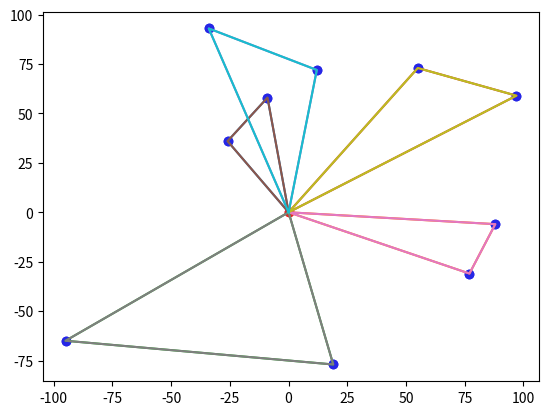

Generate this figure with matplotlib:
from matplotlib.pyplot import axis, grid, show, plot, scatter
from numpy import sqrt
from random import randint
from copy import deepcopy


DEPOT = [0, 0]

# CLIENTS - Belle configuration

# CLIENTS = [[-80, -25], [37, 62], [-100, -41], [0, -53], [-47, -46],
     #      [-89, 58], [85, 27], [-71, 93], [62, -85], [-45, -27]]

# CLIENTS - CAS A ETUDIER

# CLIENTS = [[20, 0], [-16, -12], [16, -12]]

# CLIENTS demi-plan

# CLIENTS = [[73, -50], [64, 99], [77, 90], [88, 32], [69, -62], [38, -57], [31, 0],
# [76, 70], [52, -35], [75, -70], [39, 90], [37, -86], [40, -1], [75, 1], [7, -50]]


def creer_client_alea(n=10):
    CLIENTS = []
    for _ in range(n):
        CLIENTS.append([randint(-100, 100), randint(-100, 100)])
    return CLIENTS


CLIENTS = creer_client_alea()


def copie(liste):
    liste2 = deepcopy(liste)
    return liste2


def distance(i, j):
    return sqrt((j[1]-i[1])**2+(j[0]-i[0])**2)


# Construction de la liste des "savings" pour chaque couple de points
def savings(DEPOT=DEPOT, CLIENTS=CLIENTS):
    list_savings = []
    client_savings = []
    temp = []
    temp2 = []
    for i in range(0, len(CLIENTS)-1):
        for j in range(i+1, len(CLIENTS)):
            temp.append((round(distance(
                CLIENTS[i], DEPOT)+distance(CLIENTS[j], DEPOT)-distance(CLIENTS[i], CLIENTS[j]), 2)))
            temp2.append((i+1, j+1))
        list_savings.append(temp)
        client_savings.append(temp2)
        temp = []
        temp2 = []
    return (list_savings, client_savings)


# Creer les routes D-i-D
def create_routes(DEPOT=DEPOT, CLIENTS=CLIENTS):
    list_route = []
    for i in range(len(CLIENTS)):
        list_route.append([0, i+1, 0])
    return list_route


def joindre_tableaux(res=savings()):
    list_savings = res[0]
    client_savings = res[1]
    new_l_s = []
    new_c_s = []
    for i in range(len(list_savings)):
        for j in range(len(list_savings[i])):
            new_l_s.append(list_savings[i][j])
            new_c_s.append(client_savings[i][j])
    return (new_l_s, new_c_s)


# Trier les savings afin d'en retirer les benefices les plus eleves
def order_list(x=joindre_tableaux()):
    list_savings = x[0]
    client_savings = x[1]
    for i in range(len(list_savings)):
        for j in range(i, len(list_savings)):
            if list_savings[j] > list_savings[i]:
                (list_savings[i], list_savings[j]) = (
                    list_savings[j], list_savings[i])
                (client_savings[i], client_savings[j]) = (
                    client_savings[j], client_savings[i])
    return (list_savings, client_savings)


ROUTES = create_routes()
SAVINGS = order_list()


# Forme les routes en prenant en compte les benefices
def merge_routes(ROUTE=ROUTES, list_savings=SAVINGS[0], client_savings=SAVINGS[1]):
    temp = 0
    for i in range(len(list_savings)):
        for j in range(len(ROUTE)):
            if ROUTE[j][0] == 0 and ROUTE[j][1] == client_savings[i][1]:
                for k in range(len(ROUTE)):
                    if ROUTE[k][1] == client_savings[i][0] and ROUTE[j][2] == 0:
                        _ = ROUTE[k].pop()
                        ROUTE[k].append(client_savings[i][1])
                        ROUTE[k].append(0)
                        ROUTE.remove(ROUTE[j])
                        temp = 1
                        break
            if temp == 1:
                temp = 0
                break
    return ROUTE


ROUTES = merge_routes()
FINAL = copie(ROUTES)


# 2_opt pour regler les problemes de croisements
def deux_opt(routes=FINAL):
    continuer = True
    while continuer:
        continuer = False
        for route in routes:
            if len(route) > 4:
                for i in range(len(route)-1):
                    for j in range(len(route)-1):
                        if j != i and j != i-1 and j != i+1:
                            if route[i] == 0:
                                if distance(DEPOT, CLIENTS[route[i+1]-1]) + distance(CLIENTS[route[j]-1], CLIENTS[route[j+1]-1]) > distance(DEPOT, CLIENTS[route[j]-1]) + distance(CLIENTS[route[i+1]-1], CLIENTS[route[j+1]-1]):
                                    (route[i+1], route[j]
                                     ) = (route[j], route[i+1])
                                    continuer = True
                            elif route[j] == 0:
                                if distance(CLIENTS[route[i]-1], CLIENTS[route[i+1]-1]) + distance(DEPOT, CLIENTS[route[j+1]-1]) > distance(CLIENTS[route[i]-1], DEPOT) + distance(CLIENTS[route[i+1]-1], CLIENTS[route[j+1]-1]):
                                    (route[i], route[j+1]
                                     ) = (route[j+1], route[i])
                                    continuer = True
                            elif distance(CLIENTS[route[i]-1], CLIENTS[route[i+1]-1]) + distance(CLIENTS[route[j]-1], CLIENTS[route[j+1]-1]) > distance(CLIENTS[route[i]-1], CLIENTS[route[j]-1]) + distance(CLIENTS[route[i+1]-1], CLIENTS[route[j+1]-1]):
                                (route[i+1], route[j]) = (route[j], route[i+1])
                                continuer = True

    return routes


def dessin(chemin=FINAL):
    X = [CLIENTS[i][0] for i in range(len(CLIENTS))]
    Y = [CLIENTS[i][1] for i in range(len(CLIENTS))]
    scatter(X, Y, color=(0.15, 0.15, 0.9))
    scatter(DEPOT[0], DEPOT[1], color=(0.9, 0.15, 0.15))
    for i in chemin:
        X = [0]
        Y = [0]
        for j in range(1, len(i)-1):
            X.append(CLIENTS[i[j]-1][0])
            Y.append(CLIENTS[i[j]-1][1])
        X.append(0)
        Y.append(0)
        plot(X, Y)
    show()


deux_opt()


def distance_comparaison(DEPOT=DEPOT, CLIENTS=CLIENTS, ROUTE_AVANT=ROUTES, ROUTE_APRES=FINAL):
    d1 = 0
    d2 = 0
    for j in ROUTE_AVANT:
        for k in range(len(j)-1):
            if j[k] == 0:
                d1 += distance(DEPOT, CLIENTS[j[k+1]-1])
            elif j[k+1] == 0:
                d1 += distance(CLIENTS[j[k]-1], DEPOT)
            else:
                d1 += distance(CLIENTS[j[k]-1], CLIENTS[j[k+1]-1])
    for j in ROUTE_APRES:
        for k in range(len(j)-1):
            if j[k] == 0:
                d2 += distance(DEPOT, CLIENTS[j[k+1]-1])
            elif j[k+1] == 0:
                d2 += distance(CLIENTS[j[k]-1], DEPOT)
            else:
                d2 += distance(CLIENTS[j[k]-1], CLIENTS[j[k+1]-1])
    return (d1, d2)


dessin(ROUTES)
dessin()
